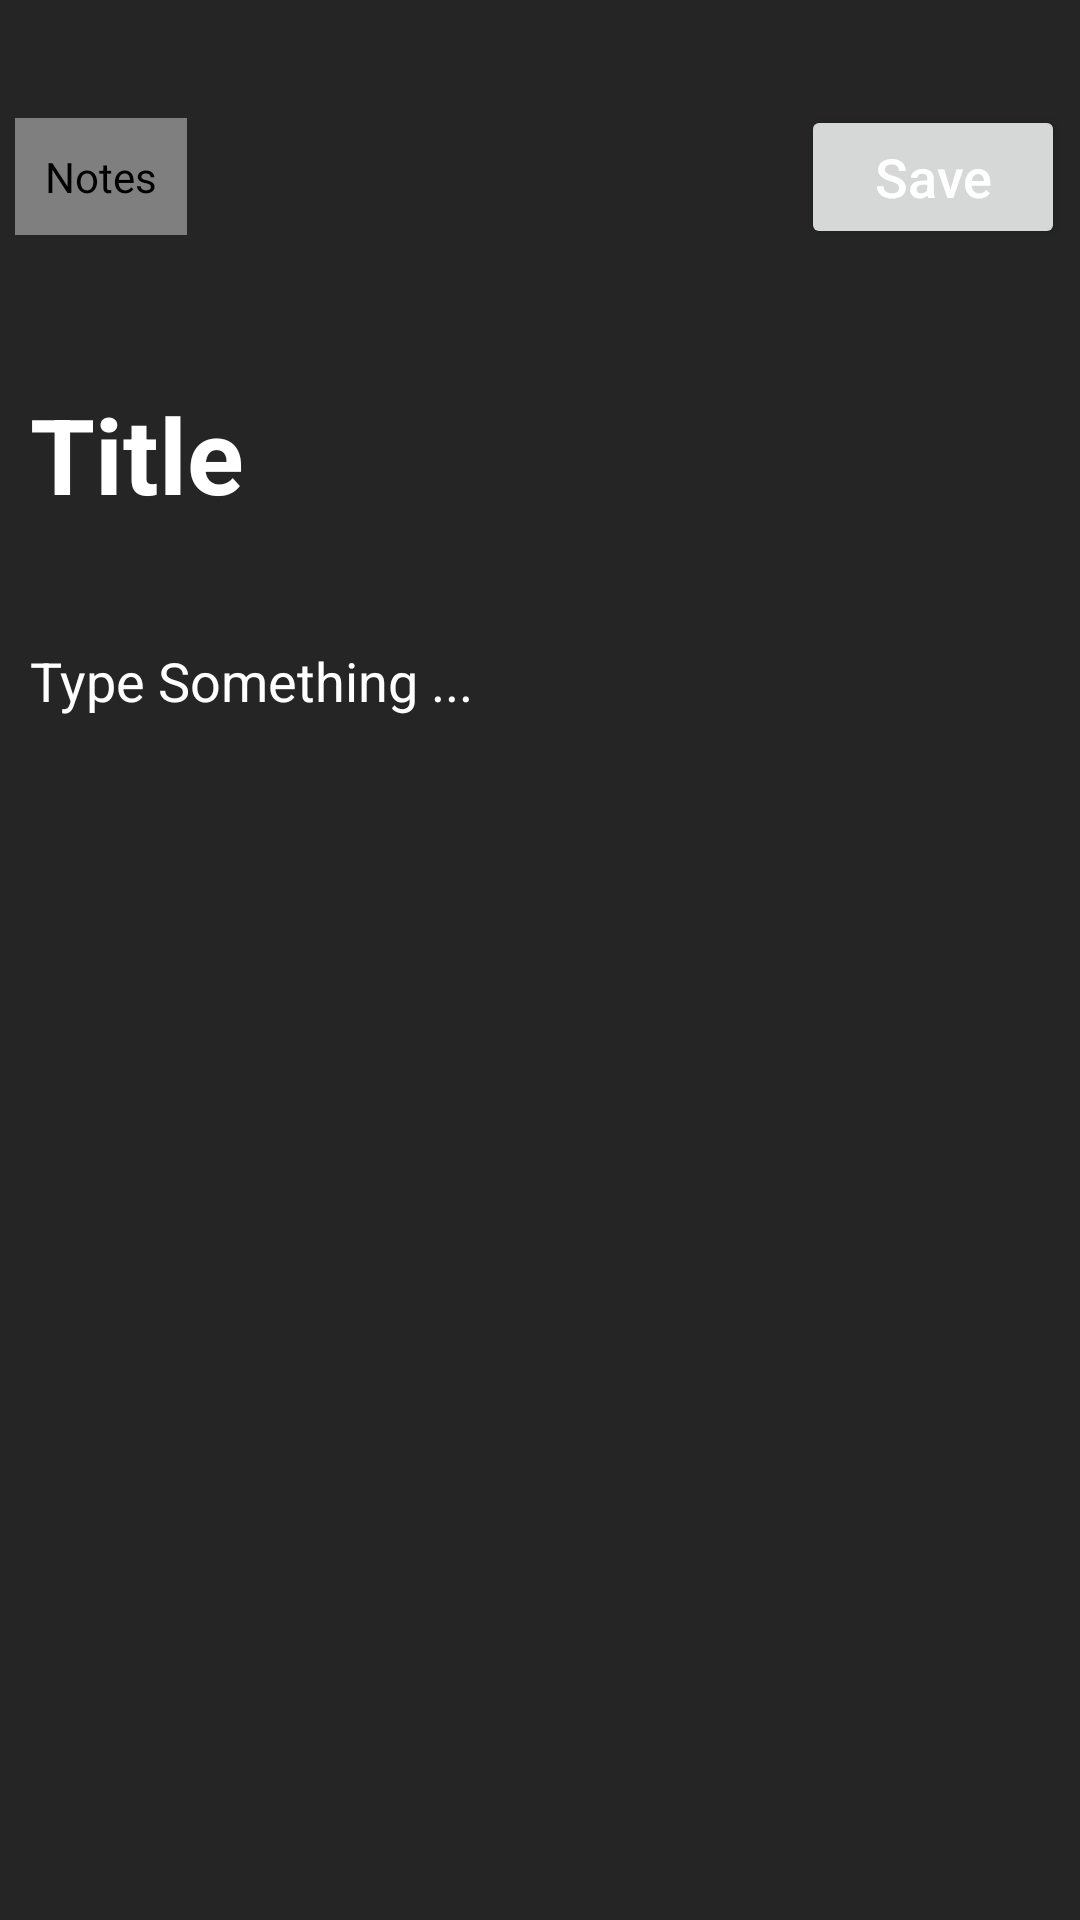

Write the Android layout XML for this screen, with the resource values it uses.
<!-- AndroidManifest.xml: application theme Theme.DailyNotes -->
<!-- res/layout/fragment_create_note.xml -->
<?xml version="1.0" encoding="utf-8"?>
<androidx.constraintlayout.widget.ConstraintLayout xmlns:android="http://schemas.android.com/apk/res/android"
    xmlns:app="http://schemas.android.com/apk/res-auto"
    xmlns:tools="http://schemas.android.com/tools"
    android:layout_width="match_parent"
    android:layout_height="match_parent"
    android:layout_marginLeft="20dp"
    android:layout_marginRight="20dp"
    android:background="@color/gray_dark"
    tools:context=".CreateNoteFragment">

    <LinearLayout
        android:id="@+id/top_navigation_layout"
        android:layout_width="match_parent"
        android:layout_height="wrap_content"
        android:orientation="horizontal"
        android:layout_marginTop="30dp"
        android:padding="5dp"
        app:layout_constraintEnd_toEndOf="parent"
        app:layout_constraintStart_toStartOf="parent"
        app:layout_constraintTop_toTopOf="parent">

        <com.makeramen.roundedimageview.RoundedImageView
            android:id="@+id/iv_back_chevron"
            android:layout_width="wrap_content"
            android:layout_height="wrap_content"
            android:background="#3b3b3b"
            android:padding="10dp"
            android:src="@drawable/ic_baseline_chevron_left_24"
            app:riv_corner_radius="10dip"
            app:riv_mutate_background="true"
            android:layout_gravity="center_vertical"
            app:riv_oval="false"
            android:contentDescription="@string/app_name" />


        <TextView
            android:layout_width="0dp"
            android:layout_height="match_parent"
            android:visibility="invisible"
            android:layout_weight="1"/>


        <Button
            android:id="@+id/btn_save"
            android:layout_width="wrap_content"
            android:layout_height="wrap_content"
            android:text="@string/btn_save"
            android:textColor="@color/white"
            android:padding="8dp"
            android:textAllCaps="false"
            android:textSize="18sp" />


    </LinearLayout>


    <EditText
        android:id="@+id/et_title"
        android:layout_width="match_parent"
        android:layout_height="wrap_content"
        android:layout_marginTop="30dp"
        android:hint="@string/title_hint"
        android:textCursorDrawable="@drawable/cursor_white"
        android:textColor="@color/white"
        android:textColorHint="@color/white"
        android:background="@android:color/transparent"
        android:textSize="35sp"
        android:padding="10dp"
        android:textStyle="bold"
        app:layout_constraintTop_toBottomOf="@+id/top_navigation_layout"
        android:importantForAutofill="no"
        android:inputType="text" />

    <EditText
        android:id="@+id/et_description"
        android:layout_width="match_parent"
        android:layout_height="wrap_content"
        android:layout_marginTop="20dp"
        android:lines="10"
        android:textCursorDrawable="@drawable/cursor_white"
        android:textColor="@color/white"
        android:textColorHint="@color/white"
        android:padding="10dp"
        android:gravity="top"
        android:maxLines="10"
        android:background="@android:color/transparent"
        android:hint="@string/description_hint"
        app:layout_constraintTop_toBottomOf="@+id/et_title"
        android:importantForAutofill="no"
        android:inputType="textMultiLine" />




</androidx.constraintlayout.widget.ConstraintLayout>
<!-- resources referenced by this layout -->
<resources>
  <color name="gray_dark">#252525</color>
  <color name="white">#FFFFFFFF</color>
  <!-- drawable cursor_white (drawable) -->
  <?xml version="1.0" encoding="utf-8"?>
  <shape xmlns:android="http://schemas.android.com/apk/res/android"
      android:shape="rectangle" >
      <size
          android:width="3dip"
          android:height="4dip"/>
      <solid
          android:color="@color/white" />
  </shape>
  <string name="app_name">Notes</string>
  <string name="btn_save">Save</string>
  <string name="description_hint">Type Something ...</string>
  <string name="title_hint">Title</string>
  <style name="Theme.DailyNotes" parent="Theme.MaterialComponents.DayNight.NoActionBar">
          
          <item name="colorPrimary">@color/gray</item>
          <item name="colorPrimaryVariant">@color/gray_dark</item>
          <item name="colorOnPrimary">@color/white</item>
          
          <item name="colorSecondary">@color/gray_light</item>
          <item name="colorSecondaryVariant">@color/gray_darker</item>
          <item name="colorOnSecondary">@color/black</item>
          
          <item name="android:statusBarColor">?attr/colorPrimaryVariant</item>
          
  
          <item name="android:editTextColor">@android:color/white</item>
          <item name="android:textColorHint">@android:color/white</item>
      </style>
  <color name="gray">#3B3B3B</color>
  <color name="gray_light">#585555</color>
  <color name="gray_darker">#121414</color>
  <color name="black">#FF000000</color>
</resources>
